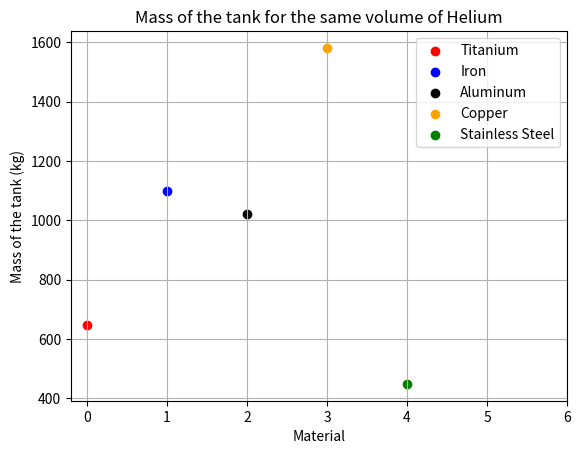

Source code (Python):
# -*- coding: utf-8 -*-
"""
Created on Tue Mar 28 00:48:11 2023

@author: DECLINE
"""

import numpy as np
import matplotlib.pyplot as plt

# This 20 kN engine uses UDMH/N204 propellant. 
# It has a pressure fed cycle.
# Tanks are pressurized with gaseous Helium.
# The Helium tank is spherical. 

tp = 800 # Functioning time (s)
q_tot = 6.5 # Overall mass flow rate (kg/s)

# Propellant

MR = 1.8 # Mixture ratio
rho_UDMH = 780 # Density (kg/m3)
rho_N2O4 = 1447 # Density (kg/m3)

# Propellant tanks

P = 2.4e6 # Tanks pressure (Pa)
V_u = 5 # Ullage volume (% of the volume of each tank)
T_He = 300 # Helium temperature (K)
M_He = 4e-3 # Helium molar mass (kg)
z = 1.01 # Compressibility factor of Helium at 2.4 MPa & 300 K
R = 8.314 # Perfect gas constant (J/K/mol)


# Helium mass (useful) needed to pressurize the tanks

q_UDMH = q_tot/(1+MR) # Fuel
q_N2O4 = q_tot-q_UDMH # Oxidizer

m_UDMH = q_UDMH*tp # kg
m_N2O4 = q_N2O4*tp # kg

V_UDMH = m_UDMH/rho_UDMH # Useful volume of fuel (m3)
V_N2O4 = m_N2O4/rho_N2O4 # Useful volume of oxidizer (m3)

V_UDMH_tot = (1+10/(100-V_u))*V_UDMH # Total volume of the fuel tank (m3)
V_N2O4_tot = (1+10/(100-V_u))*V_N2O4 # Total volume of the oxidizer tank (m3)

V_tot = V_UDMH_tot+V_N2O4_tot # Total volume of both tanks (m3)

rho_He = P*M_He/(z*R*T_He) # Helium density (kg/m3)

m_He_UDMH = rho_He*V_UDMH_tot # Mass of Helium within the fuel tank
m_He_N2O4 = rho_He*V_N2O4_tot # Mass of Helium within the oxidizer tank
m_He_useful = rho_He*V_tot # Useful mass of Helium (kg)

# Helium tank

res = 30 # % of the overall mass of Helium that are residuals
P_He = 350e5 # Helium storage pressure (Pa)
T_He = 300 # Helium storage temperature (K)
z = 1.16 # Compressibility factor of Helium at 35 MPa & 300 K
Cs = 2 # Safety coefficient

# Helium tank material (Titanium, Cast Iron, Aluminum, Copper, Stainless Steel, Tungsten, Nickel)

sigma_Ti = 460e6 # Ultimte tensile strength (Pa)
rho_Ti = 4510 # Density (kg/m3)
sigma_Fe = 431e6 # Ultimte tensile strength (Pa)
rho_Fe = 7130 # Density (kg/m3)
sigma_Al = 193e6 # Ultimte tensile strength (Pa)
rho_Al = 2700 # Density (kg/m3)
sigma_Cu = 380e6 # Ultimte tensile strength (Pa)
rho_Cu = 8960 # Density (kg/m3)
sigma_SS = 1100e6 # Ultimte tensile strength (Pa)
rho_SS = 7800 # Density (kg/m3)
sigma_Ni = 760e6 # Ultimte tensile strength (Pa)
rho_Ni = 8910 # Density (kg/m3)
sigma_W = 3447e6 # Ultimte tensile strength (Pa)
rho_W = 19280 # Density (kg/m3)

mat = ['Titanium', 'Iron', 'Aluminum', 'Copper', 'Stainless Steel', 'Tungsten', 'Nickel']
c = ['r', 'b', 'k', 'orange', 'g', 'grey', 'c']
sigma = [sigma_Ti, sigma_Fe, sigma_Al, sigma_Cu, sigma_SS, sigma_Ni, sigma_W]
rho = [rho_Ti, rho_Fe, rho_Al, rho_Cu, rho_SS, rho_Ni, rho_W]

# Helium sphere mass


for i in range(len(rho)-2):
    n = []
    m = []
    n.append(i)
    m_He_tot = 100*m_He_useful/(100-res)
    rho_He = P_He*M_He/(z*R*T_He) # Helium density in its tank (kg/m3)
    V_He = m_He_tot/rho_He # Volume of the Helium tank (m3)
    r = (3*V_He/(4*np.pi))**(1/3) # Internal radius of the Helium tank (m)
    e = Cs*P_He*r/(2*sigma[i]) # Thickness of the Helium tank (m)
    V_m = 4/3*np.pi*((r+e)**3-r**3) # Volume of the material (m3)
    m_tank = rho[i]*V_m # Mass of the Helium tank (kg)
    m.append(m_tank)
    plt.scatter(n,m,c=str(c[i]),label=str(mat[i]))
plt.title('Mass of the tank for the same volume of Helium')
plt.xlabel('Material')
plt.ylabel('Mass of the tank (kg)')
plt.xticks(range(len(mat)))
plt.legend()
plt.grid()
plt.show()
